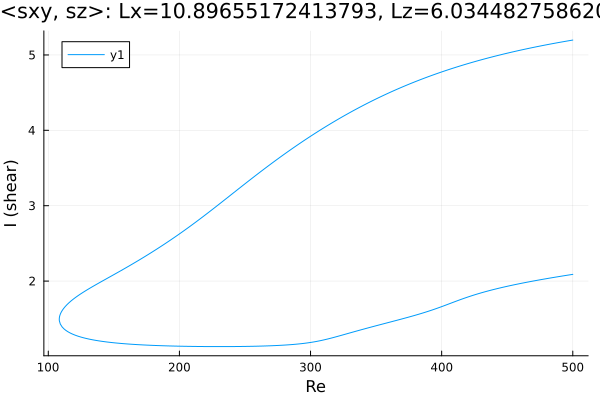

Values plotted in this chart, from the file beside it:
Re, shear
500.0, 5.197
499.3, 5.196
497.9, 5.191
496.5, 5.187
495.1, 5.183
493.7, 5.179
492.3, 5.174
490.8, 5.17
489.4, 5.165
488, 5.161
486.6, 5.157
485.2, 5.152
483.8, 5.147
482.4, 5.143
480.9, 5.138
479.5, 5.133
478.1, 5.129
476.7, 5.124
475.3, 5.119
473.9, 5.114
472.5, 5.109
471.1, 5.104
469.6, 5.099
468.2, 5.094
466.8, 5.089
465.4, 5.084
464, 5.078
462.6, 5.073
461.2, 5.068
459.7, 5.062
458.3, 5.057
456.9, 5.051
455.5, 5.046
454.1, 5.04
452.7, 5.034
451.3, 5.028
449.8, 5.023
448.4, 5.017
447, 5.011
445.6, 5.005
444.2, 4.999
443.7, 4.997
442.3, 4.991
440.9, 4.985
439.5, 4.978
438.1, 4.972
436.7, 4.966
435.2, 4.959
433.8, 4.953
432.4, 4.946
431, 4.939
429.6, 4.933
428.2, 4.926
426.8, 4.919
425.3, 4.912
423.9, 4.905
422.5, 4.898
421.1, 4.891
419.7, 4.883
418.3, 4.876
... 560 more rows
